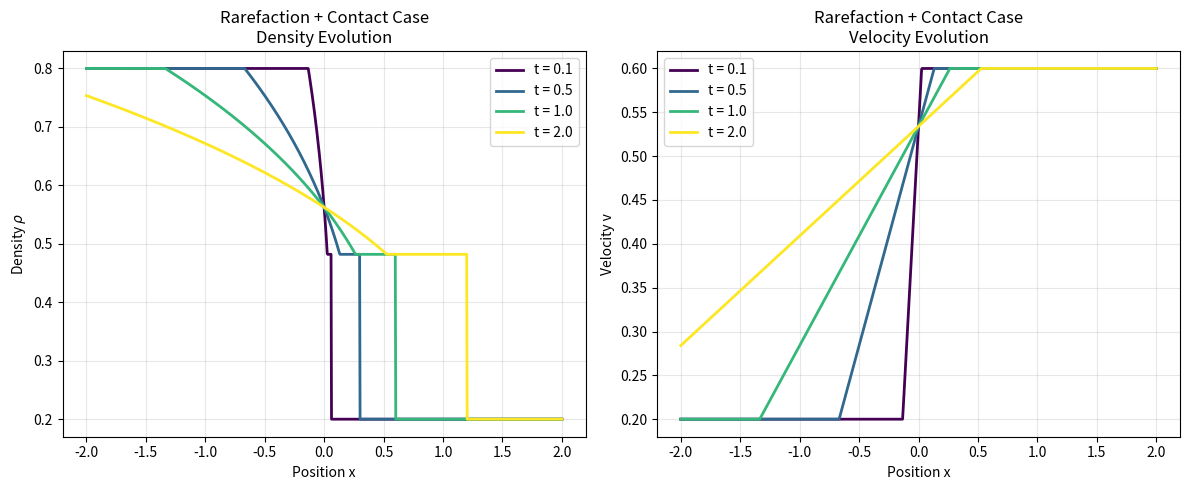
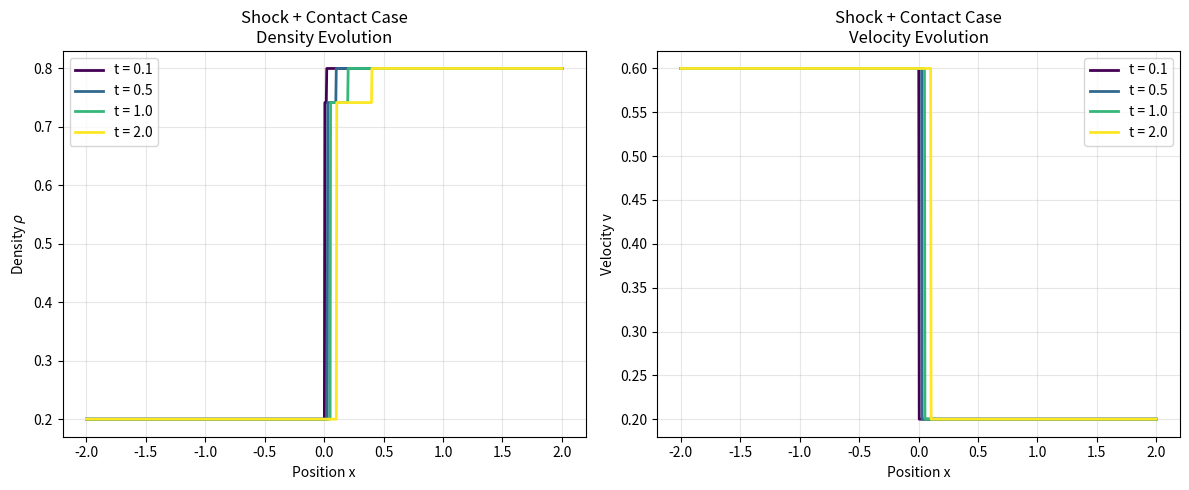

Recreate these plots in Python, in order.
import numpy as np
import matplotlib.pyplot as plt

class AwRascleModel:
    def __init__(self, gamma=1.0):
        """
        Aw-Rascle model with pressure function p(rho) = rho^gamma
        """
        self.gamma = gamma
    
    def p(self, rho):
        """Pressure function"""
        return rho ** self.gamma
    
    def p_prime(self, rho):
        """Derivative of pressure function"""
        return self.gamma * rho ** (self.gamma - 1)
    
    def lambda1(self, rho, v):
        """First characteristic speed"""
        return v - rho * self.p_prime(rho)
    
    def lambda2(self, rho, v):
        """Second characteristic speed"""
        return v
    
    def intermediate_state(self, rho_l, v_l, rho_r, v_r):
        """Compute intermediate state (rho_m, v_m)"""
        v_m = v_r  # From contact discontinuity

        # v_m + p(rho_m) = v_l + p(rho_l) => p(rho_m) = v_l + p(rho_l) - v_m
        p_rho_m = v_l + self.p(rho_l) - v_m
        
        # Solve p(rho) = target_p for rho
        if p_rho_m <= 0:
            return 1e-6  # Small positive value to avoid division by zero

        rho_m = p_rho_m ** (1/self.gamma)
        return rho_m, v_m
    
    def shock_speed(self, rho_l, v_l, rho_m):
        """Shock speed for 1-wave"""
        return v_l - (rho_m * (self.p(rho_m) - self.p(rho_l))) / (rho_m - rho_l)
    
    def rarefaction_fan(self, rho_l, v_l, xi):
        """Solution in rarefaction fan for given xi = x/t"""
        # Solve: xi = v - rho * p'(rho) and v + p(rho) = v_l + p(rho_l)
        def equation(rho):
            v = v_l + self.p(rho_l) - self.p(rho)
            return v - rho * self.p_prime(rho) - xi
        
        # Use bisection to solve for rho
        rho_min, rho_max = 1e-6, 1.0
        for _ in range(50):
            rho_mid = (rho_min + rho_max) / 2
            if equation(rho_mid) > 0:
                rho_min = rho_mid
            else:
                rho_max = rho_mid
        
        rho = (rho_min + rho_max) / 2
        v = v_l + self.p(rho_l) - self.p(rho)
        return rho, v

def solve_riemann_aw_rascle(model, rho_l, v_l, rho_r, v_r, x, t):
    """
    Solve Riemann problem for Aw-Rascle model at given positions x and time t
    """
    # Compute intermediate state
    rho_m, v_m = model.intermediate_state(rho_l, v_l, rho_r, v_r)
    
    # Initialize solution arrays
    rho_sol = np.zeros_like(x)
    v_sol = np.zeros_like(x)
    
    # Determine wave type for 1-wave
    if rho_m < rho_l:
        # 1-Rarefaction wave
        lambda1_l = model.lambda1(rho_l, v_l)
        lambda1_m = model.lambda1(rho_m, v_m)
        lambda2_m = model.lambda2(rho_m, v_m)  # = v_m = v_r
        
        for i, xi in enumerate(x / t):
            if xi <= lambda1_l:
                # Left state
                rho_sol[i] = rho_l
                v_sol[i] = v_l
            elif lambda1_l < xi < lambda1_m:
                # Rarefaction fan
                rho_sol[i], v_sol[i] = model.rarefaction_fan(rho_l, v_l, xi)
            elif lambda1_m <= xi <= lambda2_m:
                # Intermediate state
                rho_sol[i] = rho_m
                v_sol[i] = v_m
            else:
                # Right state
                rho_sol[i] = rho_r
                v_sol[i] = v_r
    else:
        # 1-Shock wave
        s = model.shock_speed(rho_l, v_l, rho_m)
        lambda2_m = model.lambda2(rho_m, v_m)  # = v_m = v_r
        
        for i, xi in enumerate(x / t):
            if xi <= s:
                # Left state
                rho_sol[i] = rho_l
                v_sol[i] = v_l
            elif s < xi <= lambda2_m:
                # Intermediate state
                rho_sol[i] = rho_m
                v_sol[i] = v_m
            else:
                # Right state
                rho_sol[i] = rho_r
                v_sol[i] = v_r
    
    return rho_sol, v_sol

def plot_waves(model, rho_l, v_l, rho_r, v_r, case_name, times=[0.1, 0.5, 1.0, 2.0]):
    """Plot solutions at multiple time steps for a given case"""
    x = np.linspace(-2, 2, 1000)
    
    fig, (ax1, ax2) = plt.subplots(1, 2, figsize=(12, 5))
    
    colors = plt.cm.viridis(np.linspace(0, 1, len(times)))
    
    for i, t in enumerate(times):
        rho, v = solve_riemann_aw_rascle(model, rho_l, v_l, rho_r, v_r, x, t)
        
        ax1.plot(x, rho, color=colors[i], linewidth=2, label=f't = {t}')
        ax2.plot(x, v, color=colors[i], linewidth=2, label=f't = {t}')
    
    ax1.set_xlabel('Position x')
    ax1.set_ylabel(r'Density $\rho$')
    ax1.set_title(f'{case_name}\nDensity Evolution')
    ax1.legend()
    ax1.grid(True, alpha=0.3)
    
    ax2.set_xlabel('Position x')
    ax2.set_ylabel('Velocity v')
    ax2.set_title(f'{case_name}\nVelocity Evolution')
    ax2.legend()
    ax2.grid(True, alpha=0.3)
    
    plt.tight_layout()
    return fig


if __name__ == "__main__":
    # Initialize model
    model = AwRascleModel(gamma=3.0)
    
    # Case 1: Rarefaction + Contact (rho_m < rho_l)
    rho_l1, v_l1 = 0.8, 0.2
    rho_r1, v_r1 = 0.2, 0.6
    rho_m1, v_m1 = model.intermediate_state(rho_l1, v_l1, rho_r1, v_r1)
    
    # Case 2: Shock + Contact (rho_m > rho_l)
    rho_l2, v_l2 = 0.2, 0.6
    rho_r2, v_r2 = 0.8, 0.2
    rho_m2, v_m2 = model.intermediate_state(rho_l2, v_l2, rho_r2, v_r2)
    
    # Plot multiple time steps for each case
    times = [0.1, 0.5, 1.0, 2.0]
    
    print("\nPlotting multiple time steps for rarefaction case...")
    fig_rare = plot_waves(model, rho_l1, v_l1, rho_r1, v_r1, 
                            "Rarefaction + Contact Case", times)
    
    print("Plotting multiple time steps for shock case...")
    fig_shock = plot_waves(model, rho_l2, v_l2, rho_r2, v_r2, 
                            "Shock + Contact Case", times)
    
    plt.show()
